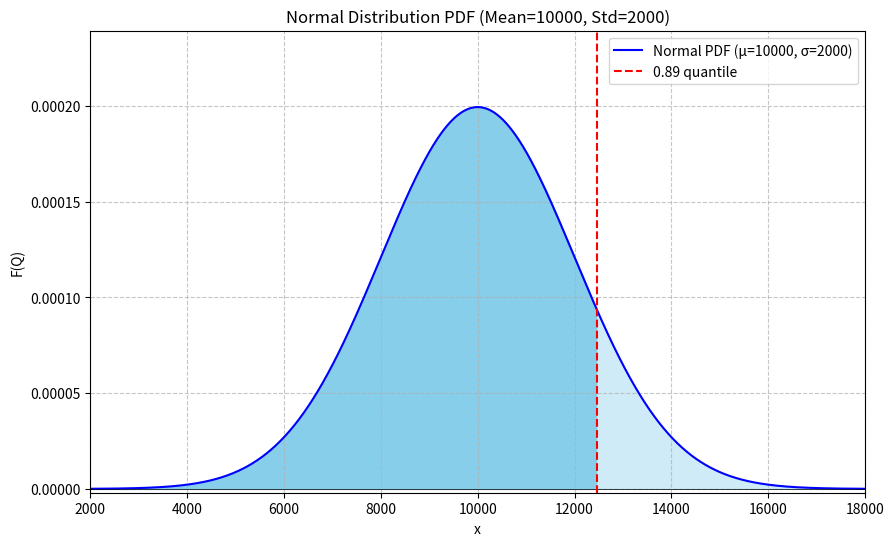

This chart was generated by the following Python code:
# -*- coding: utf-8 -*-
"""
Created on Thu Nov 22 18:04:27 2018

[redacted]

@Python version: 3.6

@description: draw a normal distribution for a hyper plane
    
"""
# import mpmath as mp
#
#
# mp.splot(lambda x, y: 1/4*(10-2*x-3*y))


import numpy as np
import matplotlib.pyplot as plt
from scipy.stats import norm

# 参数设置
mu = 10000    # 均值
sigma = 2000  # 标准差

# 生成 x 轴数据，覆盖正态分布的主要范围（均值 ± 4 个标准差）
x = np.linspace(mu - 4*sigma, mu + 4*sigma, 1000)  # 从 2000 到 18000

# 计算正态分布的概率密度函数 (PDF)
y = norm.pdf(x, mu, sigma)  # 使用 scipy 的 norm.pdf 计算

# 绘制曲线
plt.figure(figsize=(10, 6))  # 设置图形大小
plt.plot(x, y, 'b-', label=f'Normal PDF (μ={mu}, σ={sigma})')  # 蓝色实线
plt.fill_between(x, y, color='skyblue', alpha=0.4)  # 填充整个曲线下的区域
plt.axhline(0, color='black', linewidth=0.5)  # x 轴
# plt.axvline(mu, color='red', linestyle='--', label=f'μ = {mu}')  # 均值线
plt.fill_between(x, y, where=(x >= mu - 4*sigma) & (x <= 12453), color='skyblue')  # 填充整个曲线下的区域
plt.axvline(12453, color='red', linestyle='--', label='0.89 quantile')  # 上界

# 添加标签和标题
plt.xlabel('x')
plt.ylabel('F(Q)')
plt.title('Normal Distribution PDF (Mean=10000, Std=2000)')
plt.legend()

# 设置 y 轴范围以清晰显示
max_density = norm.pdf(mu, mu, sigma)  # 峰值密度
plt.ylim(-0.01 * max_density, max_density * 1.2)
plt.xlim(2000, 18000)

# 显示图形
plt.grid(True, linestyle='--', alpha=0.7)
plt.show()